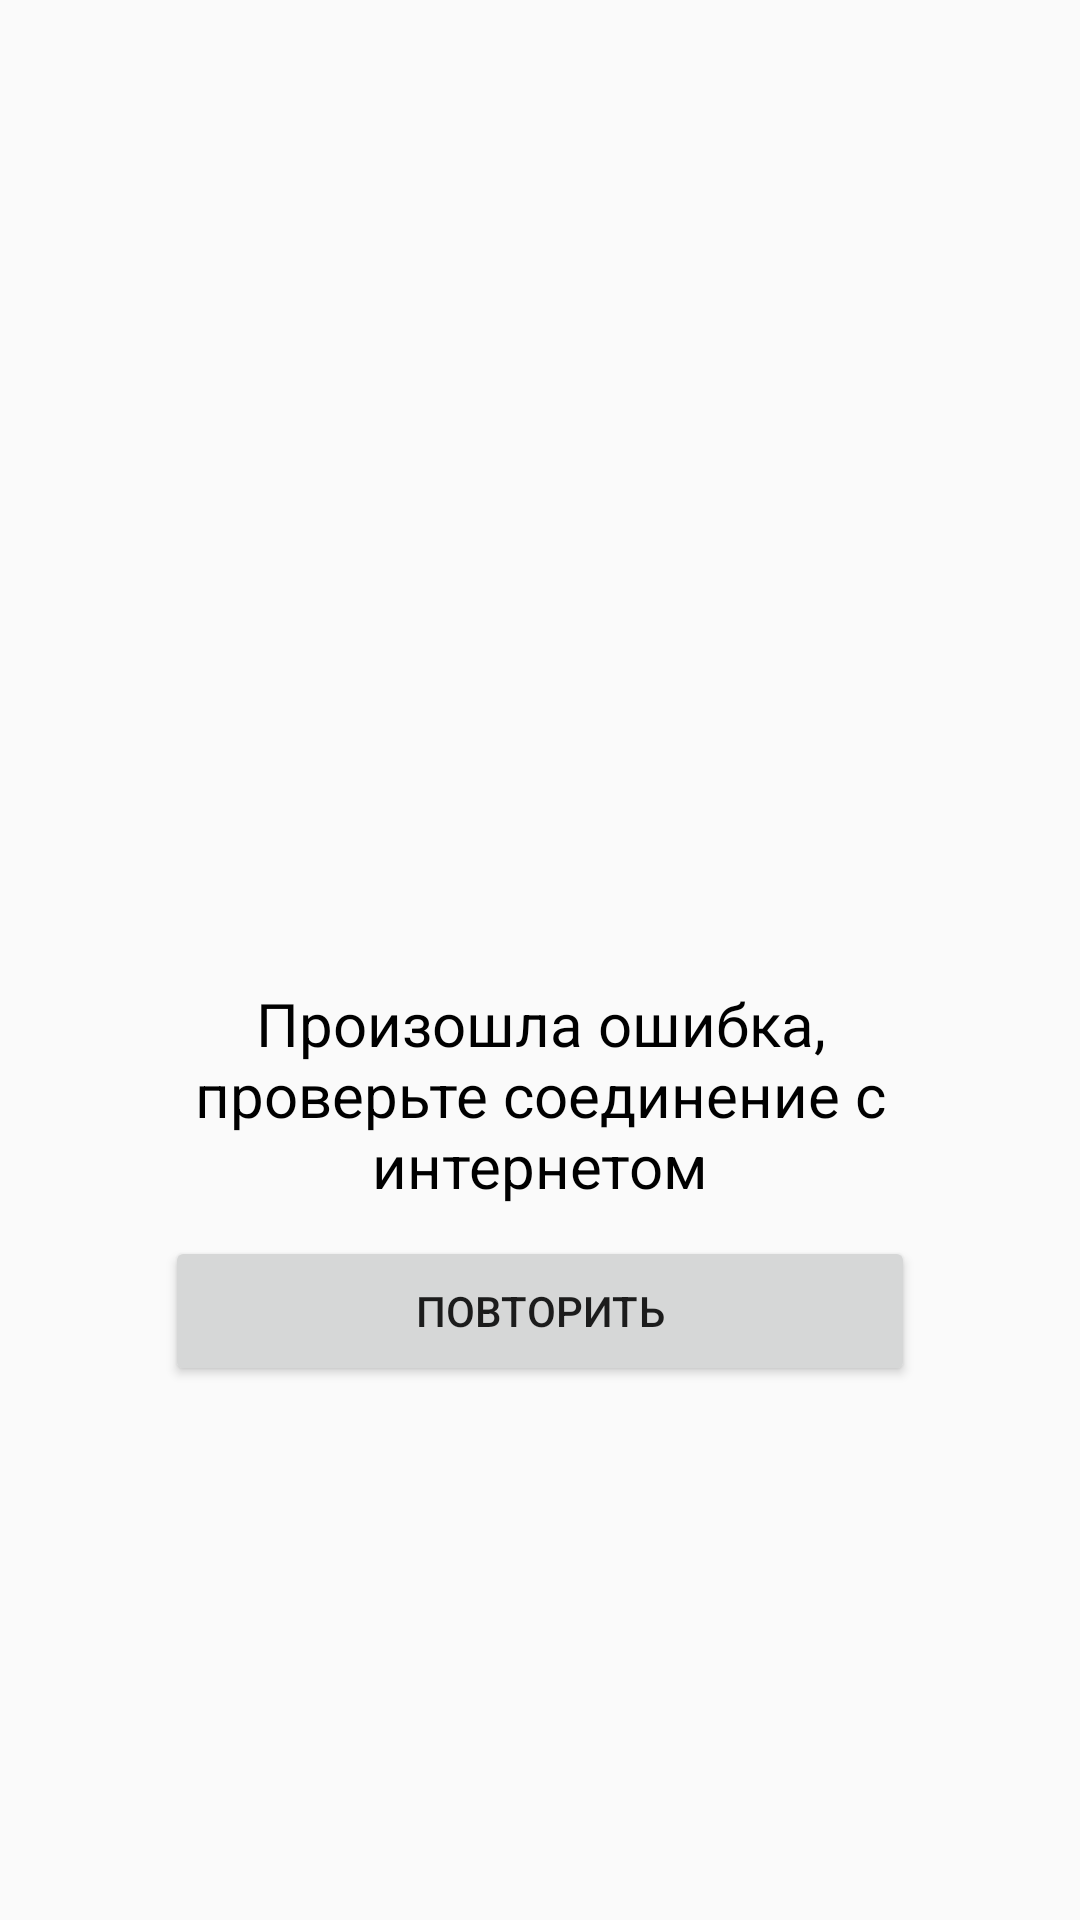

Here is an Android app screen rendered from its layout file. Give the layout XML and the strings, colors and styles it references.
<!-- AndroidManifest.xml: application theme AppTheme -->
<!-- res/layout/fragment_error_dialog.xml -->
<LinearLayout xmlns:android="http://schemas.android.com/apk/res/android"
    android:id="@+id/llFailLoad"
    android:layout_width="match_parent"
    android:layout_height="match_parent"
    android:gravity="center"
    android:orientation="vertical">

    <ImageView
        android:layout_width="150dp"
        android:layout_height="150dp"
        android:src="@drawable/no_wifi" />

    <TextView
        android:layout_width="250dp"
        android:layout_height="wrap_content"
        android:gravity="center"
        android:text="@string/text_warning_dont_have_internet"
        android:textColor="#000"
        android:textSize="20sp" />

    <Button
        android:id="@+id/btnReload"
        android:layout_width="250dp"
        android:layout_height="50dp"
        android:layout_marginTop="10dp"
        android:text="@string/text_reload" />

</LinearLayout>
<!-- resources referenced by this layout -->
<resources>
  <string name="text_reload">Повторить</string>
  <string name="text_warning_dont_have_internet">Произошла ошибка, проверьте соединение с интернетом</string>
  <style name="AppTheme" parent="Theme.AppCompat.Light.DarkActionBar">
          
          <item name="colorPrimary">@color/colorPrimary</item>
          <item name="colorPrimaryDark">@color/colorPrimaryDark</item>
          <item name="colorAccent">@color/colorAccent</item>
          <item name="android:statusBarColor">@color/colorPrimaryDark</item>
      </style>
  <!-- not gathered from this repository: default colours our renderer supplied (Android Studio template values) -->
  <color name="colorPrimary">#FF6200EE</color>
  <color name="colorPrimaryDark">#FF3700B3</color>
  <color name="colorAccent">#FF03DAC5</color>
</resources>
